pico-8 play session: no input (idle)

[t = 2 s] idle ~2s (no d-pad/buttons)
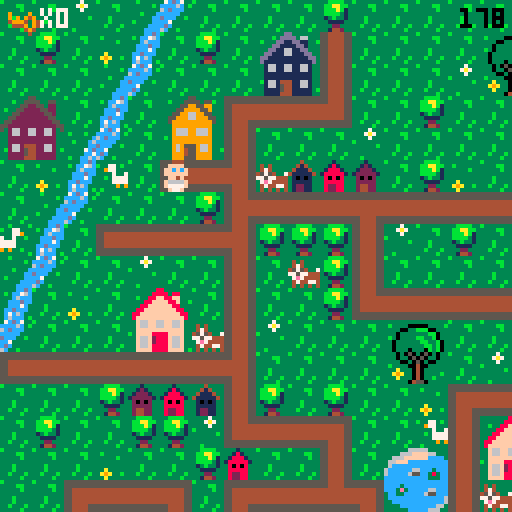
[t = 6 s] idle ~6s (no d-pad/buttons)
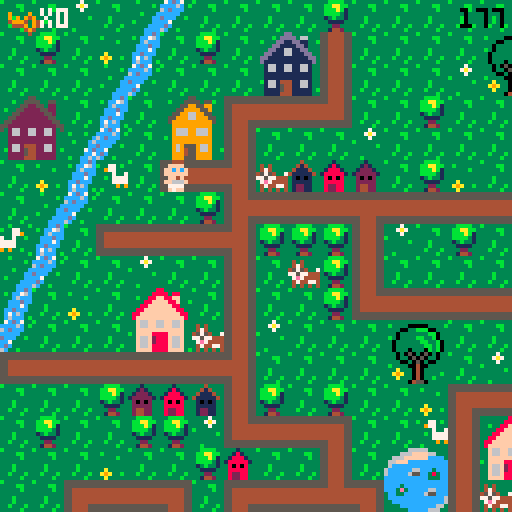

pico-8 cartridge
version 29
__lua__
-- ou est mon doudou ?
-- par lydie, manon et marie (ada tech school)

--menu qui gere les niveaux

function _init()
	create_player()
	scene="intro"
	anim_time=0
	anim_wait=.3
	last=flr(time())
	music(0)
end

function _update()
	if scene=="intro" then
		update_intro()
	elseif scene=="lvl1" then
		update_lvl1()
	elseif scene=="intro2" then
		update_intro2()
	elseif scene=="lvl2" then
	 update_lvl2()
 elseif scene=="intro3" then
		update_intro3()
	elseif scene=="lvl3" then
	 update_lvl3()
	elseif scene=="win" then
		update_win()
 end
end
 
function _draw()
	if scene=="intro" then
		draw_intro()
	elseif scene=="lvl1" then
		draw_lvl1()
	elseif scene=="intro2" then
		draw_intro2()
	elseif scene=="lvl2" then
	 draw_lvl2()
	elseif scene=="intro3" then
		draw_intro3()
	elseif scene=="lvl3" then
	 draw_lvl3()
	elseif scene=="win" then
	 draw_win()
 end
end
-->8
-- intro

function draw_intro()
	cls()
	map(96,0,0,0)
	print("waaaaah ! \n i've lost\n my teddy...",60,20,0)
	print("help me find it!",20,53,0)
	print("you've got 3 minutes \n to finish the game",10,73,2)
	print("press ❎ to start",10,100,1)
end

function update_intro()
	if btnp(❎) then
	scene="lvl1"
	test=flr(time())
	end
end

-- intro2 va du lvl 1 au lvl2

function draw_intro2()
	cls()
	map(96,16,0,0)
	print("ha ha ha! \n i've got \n your teddy!",50,20,0)
	print("i will give it back \n in exchange for 12 bottles!",10,53,0)
	print("don't forget your stroller!",10,73,2)
	print("press ❎ to start",10,100,1)
end

function update_intro2()
	if btnp(❎) then
	scene="lvl2"
	up_player2()
	end
end

-- intro3 va du lvl2 au lvl3

function draw_intro3()
	cls()
	map(96,16,0,0)
	print("thanks for the \n bottles!",60,20,0)
	print("but it's \n not over!!",50,40,0)
	print("your teddy is hidden \n in a locked chest...",20,53,0)
	print("you now have to",23,73,2)
	print("collect 2 bridge parts",15,78,7)
	print("to get to it!",25,83,2)
	print("press ❎ to continue",10,100,1)
end

function update_intro3()
	if btnp(❎) then
		scene="lvl3"
		up_player3()
	end
end
-->8
-- lvl1

-- fonctions principales
function draw_lvl1()
	map_lvl1()
	draw_player()
	draw_ui()
	draw_time()
	stage_clear_lvl1()
	lose()
end

function update_lvl1()
	player_movement()
	update_camera()
end


--fonction qui cree la map
function map_lvl1()
 cls()
 map(0,0,0,0)
 timer()
end

--fonctions qui creent et
--affichent le joueur
function create_player()
	p={
		x=5,
		y=5,
		ox=0,
		oy=0,
		start_ox=0,
		start_oy=0,
		anim_t=0,
		sprite=192,
		keys=0,
		speed=1,
		anim_time=0
		}
end

function draw_player()
	spr(p.sprite, p.x*8+p.ox, p.y*8+p.oy,1,1,p.flip)
end

function animation()
 if time() - anim_time > anim_wait then
  if p.sprite!=0 then 
   p.sprite+=1
   anim_time=time()
    if p.sprite > 195 then
    p.sprite=192
    end
  end
 end
end


-- gestion de la camera
function update_camera()
	local camx=flr(p.x/16)*16
	local camy=flr(p.y/16)*16
	camera(camx*8,camy*8)
end

-- gestion des deplacements
function player_movement()
 animation()
	newx=p.x
	newy=p.y
	
	if p.anim_t==0 then
	 if (btn(⬅️)) then
   newx-=p.speed 
   p.flip=true
   p.sprite = 192
   newox=8
   newoy=0
  end
  if (btn(➡️)) then
   newx+=p.speed 
   p.flip=false
   p.sprite = 192
   newox=-8
   newoy=0
  end
	 if (btn(⬆️)) then 
	  newy-=p.speed 
	  p.sprite=0
	  newox=0
	  newoy=8
	 end
	 if (btn(⬇️)) then 
	  newy+=p.speed
	  p.sprite = 192
	  newox=0
	  newoy=-8
	 end
	end


	
	--gestion des collisions
 if not check_flag(0,newx,newy) and
 (p.x!=newx or p.y!=newy) then
	p.x=newx
	p.y=newy
	p.start_ox=newox
	p.start_oy=newoy
	p.anim_t=1
	end
	
		--animation
	p.anim_t=max(p.anim_t-0.125,0)
	p.ox=p.start_ox*p.anim_t
	p.oy=p.start_oy*p.anim_t
	
	

	--interdiction sortie de la map
	if not check_flag(0,newx, newy) then
		p.x=mid(0,newx,127)
		p.y=mid(0,newy,63)
	else
		sfx(0)
	end

	--player mvt appelle la 
	--fonction interact pour
	--recupere la cle
	interact(p.x, p.y)

	
end

--recuperation des objets

	--verifie un flag
function check_flag(flag,x,y)
	local sprite=mget(x,y)
	return fget(sprite,flag)
end

 --verifie si la tile a 
 --le flag 1
function interact(x,y)
	if check_flag(1,x,y) then
		pick_up_key(x,y)
	end 
	if check_flag(2,x,y) then
		pick_up_stroller(x,y)
	end
	if check_flag(3,x,y) and
 	p.stroller == 1 then
		pick_up_bottle(x,y)
 end
 if check_flag(4,x,y) and
 	p.bottle >= 12 then
 	lvl3 = true
  end
 if check_flag(5,x,y) then
 	pick_up_bridge(x,y)
 	final = true
 end
 if check_flag(6,x,y) then
  pick_up_key3(x,y)
 end
 if check_flag(7,x,y) then
 	pick_up_bear(x,y)
 end 	
end

	--recupere la cle et keys +1
function pick_up_key(x,y)
	next_tile(x,y)
	p.keys+=1
	sfx(1)
end

function pick_up_key3(x,y)
	mset(65,2,86)
	p.keys+=1
	sfx(1)
end

	--remplace la tuile objet
	--par une tuile vide
function next_tile(x,y)
	local sprite=mget(x,y)
	mset(x,y,sprite+1)
end

-- remplace la tuile objet
-- par un sprite donne
function next_tile2(x,y)
	mset(66,4,15)
	mset(67,4,15)
end

function next_tile3(x,y)
	mset(65,1,120)
	mset(66,1,122)
	mset(65,2,69)
end

-->8
-- fins de niveau

-- niveaux
--page game over

function draw_gameover()
	cls()
	map(112,0,0,0)
	print("oh non, time's up! \n my teddy...",50,20,0)
	print("do you want to try again?",3,53,0)
	print("press ❎ to start",3,60,1)
	sfx(08)
end

--fin de niveau
--game over par fin du chrono
function lose()
 if(time() - test) > 180  then
 draw_gameover()
 sfx(8)
 	if (btn(❎)) then
		run()
		end	 
 end
end

--niveau gagne
function stage_clear_lvl1()
 if (p.keys == 1) then
 cls()
 print("level 1 complete!", 5, 50, 7)
 print("press ❎", 5, 60, 7)
 print("to continue", 5, 70, 7)
 	if (btn(❎)) then
 	 scene="intro2"
 	 up_player2()
 	end 
 end
end

function stage_clear_lvl2()
 cls()
 print("level 2 complete !", 5, 50, 7)
 print("press ❎", 5, 60, 7)
 print("to continue", 5, 70, 7)
 	if (btn(❎)) then
 	 scene="intro3"
 	 up_player3()
 	end
end

function win()
	if p.bear == 1 then
		scene="win"
	end
end



-->8
-- user interface
function draw_ui()
 camera()
	spr(70,2,2)
	print("x"..p.keys,10,2,7)
end

function draw_ui_lvl2()
 camera()
	spr(70,2,2)
	print("x"..p.keys,10,2,7)
	spr(85,2,7)
	print("x"..p.bottle,10,9,7)
end

function draw_ui_lvl3()
 camera()
	spr(70,2,2)
	print("x"..p.keys,10,2,7)
	spr(15,50,1)
	print("x"..p.bridge.." sur 2",60,2,7)
end

function timer()
 check = flr(time()) - test
end

function draw_time()
 camera()
 print(abs(flr(check - 180)), 115, 2, 0)
end
-->8
--lvl2

function update_lvl2()
 update_camera()
 player_movement()
 update_stroller()
end

function draw_lvl2()
 map_lvl2()
 draw_player()
 draw_ui_lvl2()
 draw_time()
	lose()
	if lvl3 == true then
		stage_clear_lvl2()
	end
end

function map_lvl2()
 cls(0)
 map(0,0,0,0)
 timer()
end

function up_player2()
	p={
		x=37,
		y=8,
		ox=0,
		oy=0,
		start_ox=0,
		start_oy=0,
		anim_t=0,
		anim_time=0,
		sprite=192,
		keys=1,
		speed=1,
		stroller=0,
		bottle=0
		}
end

 --verifie si la tile a
 --le flag 1
--recupere stroller et pumpkin
function pick_up_stroller(x,y)
	next_tile(x,y)
	p.stroller+=1
	sfx(1)
end

function update_stroller()
 if p.stroller == 1 then
 p.sprite=185
 player_movement2()
 anim_stroller()
 end
end

function pick_up_bottle(x,y)
	next_tile(x,y)
	p.bottle+=1
	sfx(1)
end

function anim_stroller()
 if time() - anim_time > anim_wait then
  if p.sprite!=0 then 
   p.sprite+=1
   anim_time=time()
    if p.sprite > 186 then
    p.sprite=185
    end
  end
 end
end

function player_movement2()
	newx=p.x
	newy=p.y
	
	
	if p.anim_t==0 then
	 if (btn(⬅️)) then
   newx-=p.speed 
   p.flip=true
   newox=8
   newoy=0
  end
  if (btn(➡️)) then
   newx+=p.speed 
   p.flip=false
   newox=-8
   newoy=0
  end
	 if (btn(⬆️)) then 
	  newy-=p.speed 
	  newox=0
	  newoy=8
	 end
	 if (btn(⬇️)) then 
	  newy+=p.speed
	  newox=0
	  newoy=-8
	 end
	end


	
	--gestion des collisions
 if not check_flag(0,newx,newy) and
 (p.x!=newx or p.y!=newy) then
	p.x=newx
	p.y=newy
	p.start_ox=newox
	p.start_oy=newoy
	p.anim_t=1
	end
	
		--animation
	p.anim_t=max(p.anim_t-0.125,0)
	p.ox=p.start_ox*p.anim_t
	p.oy=p.start_oy*p.anim_t
	
	

	--interdiction sortie de la map
	if not check_flag(0,newx, newy) then
		p.x=mid(0,newx,127)
		p.y=mid(0,newy,63)
		--p.start_ox=newox
	 --p.start_oy=newox
	 --p.anim_t=1
	else
		sfx(0)
	end

	--player mvt appelle la 
	--fonction interact pour
	--recupere la cle
	interact(p.x, p.y)

end
-->8
--lvl3

function update_lvl3()
 update_camera()
 player_movement()
 update_stroller()
end

function draw_lvl3()
 map_lvl3()
 draw_player()
 draw_ui_lvl3()
 draw_time()
	lose()
	draw_bear()
	if final == true then
	draw_bridge()
	win()
	end
end

function map_lvl3()
 cls(0)
 map(0,0,0,0)
 timer()
end

function up_player3()
	p={
		x=67,
		y=5,
		ox=0,
		oy=0,
		start_ox=0,
		start_oy=0,
		anim_t=0,
		anim_time=0,
		sprite=192,
		speed=1,
		stroller=0,
		keys=2,
		bottle=10,
		bridge=0,
		bear=0
		}
end


 --recupere le pont
function pick_up_bridge(x,y)
	next_tile(x,y)
	p.bridge+=1
	sfx(1)
end

function draw_bridge()
	if p.bridge ==2 then
	next_tile2()
	end
end

function draw_bear()
	if p.keys == 3 then
	next_tile3()
	sfx(1)
	end
end

function pick_up_bear(x,y)
	next_tile(x,y)
	p.bear+=1
	sfx(1)
end

-->8
-- win


function draw_win()
	cls()
	map(112,16,0,0)
	print("bravo !",50,40,0)
end

function update_win()

end
__gfx__
00044400000444003331333333313333333433333333b33333333333b333333333bbbb3333337333333333333333ccdc37cdc7333333333333b3333355555555
0044440000ffff00331213333318133333414333333b4b33343433333333bb333bbaabb33337a7333b3333333b3cc76ccccc6c3b3b333b33333333b344444444
0ffffff00ffcfcf031222133318881333411143333bb44333474333333333b333bbbab133333733333333b33333c6ccc6cdccc333333333c3333333366666666
0ffffff00ffffff01222221318888813411111433b444bb345754337333333333bbbb313b33333333333333333cccdccccccc33333b333c6333b333c66666666
00ffff0000ff4f0032020233380808333101013333bb4bb377577444333b3333313b3313333333b33333333333ccc7c3dccc33b3333333cc333333cc66666666
0f6666f00f6666f0322222333888883331111133333b444b37e74444333b3333331111333333333333a333333ccdccc3cc733333333337cd3b3333cc66666666
0f7777f00f7777f0324422333822883331221133333b4b333474477433b333b333322333333333333a9a33b33c7c6c33cdc3333333333cc733333ccc44444444
00f77f0000f77f00324422333822883331221133333343333434343433333b333314423333b3333333a333333c6ccc3b6c33b3333b33cc6c3333cccc55555555
555555555544445555555555555555555544445555444455554444555555555555444455554444555555555555555555555555555544445555555555b3333333
5555555555444455555555555555555555444455554444555544445555555555554444555544445555555555555555555555555555444455444444443333bb33
44444444554444555544444444444455554444444444445544444444444444444444445555444444554444444444445555444455554444556666666633333b33
44444444554444555544444444444455554444444444445544444444444444444444445555444444554444444444445555444455554444556666666633333333
444444445544445555444444444444555544444444444455444444444444444444444455554444445544444444444455554444555544445566666666333b3333
444444445544445555444444444444555544444444444455444444444444444444444455554444445544444444444455554444555544445566666666333b3333
55555555554444555544445555444455555555555555555555555555554444555544445555444455555555555555555555444455555555554444444433b333b3
55555555554444555544445555444455555555555555555555555555554444555544445555444455555555555555555555444455555555555555555533333b33
33333333333333333333333883333333333333355333333333333335533333333333333dd333333333333366666333333333330b0333333333333330b0333333
3b3333000003333b3333338888388333333b33555533553333b3335555355b333333b3dddd3663333333666ffff663333b3330bbb033b3333b33330bb033b333
33330033bbb0033333b3388ff88ff333333335522553223333333559955993333b333dd11dd1133b33666ffffffcccc333330bb3bb03333b333330bbbb03333b
33303333333bb033333388ffff88f33b3b3355222255223333335599995593333333dd1111dd1333366fffcccccccccc3b303b33b33003333333303bbb033333
3b303333bb33b03333388ffffff8833333355222222552333335599669955333333dd116611dd33336cccccccccccccc330333333b3303333b330b33b3303333
330333333bb33b033388ffffffff88333355222222225533335599966999553333dd11166111dd336cccccc66ccc3ccc3330bbbbbbb033333330bbb333303333
3303333333bb3b03388ffffffffff883355222222222255333599999999995333dd1111111111dd36ccccc655cc383cc330bb33bb3bb03333330bbbbbb303333
33033303330b3b0338ffffffffffff83552222222222225533399999999993333d111111111111d3ccccccccccc333cc30bbb333333b30333330bbb3bbb03333
333030503050303333f66ff66ff66f33532662266226623533396669966693333316611661166133cccccccccccccccc0333333bbbb33303330bbbbb3bbb0333
333033050503303333f66ff66ff66f33332662266226623333396669966693333316611661166133cccc3ccccccccccc0333b3bb33330033330bbbbbb3333033
333300305030033333ffffffffffff3333222222222222333b399999999993333311111111111133ccc3e3ccccc66ccc30bbbbbbbb3b033b330bbbbbbb333033
3b33330040033333b3ffff8888ffff333322222222222233333999999999933333111111111111333cc33ccccc655ccc0bbb3bb3bbbbb0333b0bbbbb3bb33033
333a33304033333333f66f2888f66f33332662444226623333396955596693333b166144411661333cccccccccccccc6bbbbbb3333bbbb033330bbbbbb33033b
33a9a330403333b333f66f2888f66f333b2662544226623b333969455966933b331661544116613333ccccccccccccc63b3333344333b33038330b3333303333
333a33304033b33333f66f8888f66f3333222254422222333339994559999333331111544111113b3333ccccccccc66333300044540333338e83300450033b33
333333045503333333ffff8888ffff3b332222444222223333399955599993333311114441111133333333ccccc6663300000444455000003833304455003333
33344443330044033333333333b3333b66666666666666660000000000000000056666666666665000000000666666660566666666666650000000000000c000
3444773330044003b33773b3b33773339666696666666666900009000555555505666666666666505555555066666666056666666666665055555555000ccc00
404433330999999033977333333779339696949666666666909094900566666605666666666666506666665066666666056666666666665066666666001ccc10
444444439909909933337337733733b3499946946666666649994094056666660566666666666650666666506666666605666666666666506666666600611160
344444449999999933b3777777773333644496946666666604449094056666660566666666666650666666506666666605666666666666506666666600677760
33347444909999093333777777773333666649466666666600004940056666660566666666666650666666506666666605666666666666506666666600677760
33443344990000993333393993933b33666664666666666600000400056666660555555555555550666666505555555505666666666666506666666600677760
34434443099999903b3333333333333b666666666666666600000000056666660000000000000000666666500000000005666666666666506666666600066600
00888800003cccc3b3333333000444005ffff5553b30c033b3333333221dd2222222222222222222222222222222222222222222222222226666665000000000
088888802003dddc3333bb3350ffffdcff5f5f55b30ccc033333bb3311cccccccccccccccccccccccccccccc2222222222222222222222226666665000000000
8888888832033ddc33333b335ffcfcfcfffff644301ccc1033333b3311c0000000000000000000000000000c2222222220022222222222226666650c00000000
88777788320000dc333333335ffffffc46666614306111603333333311c0700777700000007777700777000c222222220770222222222222666650c600000000
887777883cccccc0333b33330cff4fc64666611f30677760333b333311c0000000000000000000000000000c220222020770222222222222666650cc00000000
8888888832cccc23333b333302cccc26f111111f30677760333b333311c0000000000000000000000000000c222022020770222222222222666507cd00000000
08888880252cc25233b333b3252cc252ff11115f3067776033b333b311c0777770777770000777770777770c22220222077022222222222255550cc700000000
008888003230032333333b330266002655dd5dd53306660333333b3311c0700070700070000700070700070c2222222207702222222222220000cc6c00000000
3300000330000033cdcdddeeddddcdcdddd22dd222dd22dd2222222211c0700070700070070700070700070d200022220770002222222222dddddaaaaadddddd
300bbb0330b3bb00dddcdfffffdcdddddd2442244422442d2222222211c0700070700070000700070700070d222222220770770002222222ddddaaaaaaaddddd
00bb3bb00bbb3330ddcdf87878fdcddddd2442444442442d2222222211d0700070700070070700070700070d222222220770770770002222dddfffffffffdddd
0bbb3bb003bbbbbbdcdf8888888fddcdddd22444444422dd2222222211d0700070700070000700070700070d220022220770770770770222ddeff33f33ffeddd
0b3bbb330333b330ddef8228228feddddddd245745742ddd2222222211d0777770777770000777770777770d207700220777777777770222ddeff37f37ffeddd
00333b3000033300def822222228fedddddd245545542ddd2222222211d0000000000000000000000000000d207777007777777777770222dd9fffffffffdddd
3003333033045003def882222288fedddddd244444442ddd2222222211d0000000000000000000000000000d220777777777777777770222ddd9ffe7effddddd
3000040033045033dddf822f228fddddddddd2445442dddd2222222211dddddddddddddddddddddddddddddd222077777777777777770222dddd6fffff6ffddd
00b0044030450033ddddf8fff8fdddddddddd2244422dddd330aaa0366666666555554060666606602244422222207777777777777770222ddff6666666ffddd
0bbb00400450bb00dffddfffffdddffddddd224222422ddd30ffff0366000066054445409606090602444442222220777777777777770222ddff5666665ddddd
00bbb004450bbb33dffdeeeeeeeedffdddd24444444442dd0ff3f3f0609449066052225090909490604d4d40222222077777777777770222dddd5555555ddddd
003340044533bb30ddeeeeeeeeeeeedddd2442444442442d0ffffff004944940052225404999409460444440222222207777777777702222dddf5555555fdddd
3000040444453303ddffeeeeeeeeffdddd2422244422242d30ffef0304999940055554400444909404245424222222220777777777022222dddff55555ffdddd
3333304445000033ddff77777777ffdddd2224424244222d0f6666f060499406044454066000494060022200222222222000000000222222dddffdddddffdddd
3b33330445033333dffff777777ffffdddd24442224442dd0f5555f060444406044450666666040604422244222222222222222222222222dddefdddddfedddd
33333044455033b3dffff777777ffffdddd24442d24442dd30f55f0360000006600006666666606604400044222222222222222222222222dddddddddddddddd
05050505050505050505050505050505050505050505050505050505050505058005050505050505050505050505050505050505050505050505050505050505
05058500000000000000000000000000000000000000000000000000000000000000000000000000000000000000000000000000000000000000000000000000
00000000000000000000000000000000000000000000000000000000000000000000000000000000000000000000000000000000000000000000000000000000
00000000000000000000000000000000000000000000000000000000000000000000000000000000000000000000000000000000000000000000000000000000
00000000000000000000000000000000000000000000000000000000000000000000000000000000000000000000000000000000000000000000000000000000
00000000000000000000000000000000000000000000000000000000000000000000000000000000000000000000000000000000000000000000000000000000
00000000000000000000000000000000000000000000000000000000000000000000000000000000000000000000000000000000000000000000000000000000
00000000000000000000000000000000000000000000000000000000000000000000000000000000000000000000000000000000000000000000000000000000
dddddddaddddddddddddddd7dddddddddddddddd7dddddd700000000000000000000000000000000000000000000000000000000000000000000000000000000
dddddddddddddddddddddddddddddddddaddddadd7dddd7d00000000000000000000000000000000000000000000000000000000000000000000000000000000
dddddddaddddddddddddddd7dddddddddddaadddddd77ddd00000000000000000000000000000000000000000000000000000000000000000000000000000000
dddddddaddddddddddddddd7ddddddddddaddadddd7dd7dd00000000000000000000000000000000000000000000000000000000000000000000000000000000
ddddddaaaddddddddddddd777dddddddddaddadddd7dd7dd00000000000000000000000000000000000000000000000000000000000000000000000000000000
dddddaaaaaddddddddddd77777dddddddddaadddddd77ddd00000000000000000000000000000000000000000000000000000000000000000000000000000000
ddddaaaaaaaddddddddd7777777ddddddaddddadd7dddd7d00000000000000000000000000000000000000000000000000000000000000000000000000000000
adaaaaaaaaaaadad7d77777777777d7ddddddddd7dddddd700000000000000000000000000000000000000000000000000000000000000000000000000000000
ddddaaaaaaaddddddddd7777777dddddadddd7dddadddd7d00000000000000000000000000000000000000000000000000000000000000000000000000000000
dddddaaaaaddddddddddd77777dddddddddd777daaaddddd00000000000000000000000000000000000000000000000000000000000000000000000000000000
ddddddaaaddddddddddddd777dddddddddddd7dddadddddd00000000000000000000000000000000000000000000000000000000000000000000000000000000
dddddddaddddddddddddddd7dddddddddddddddddddddddd00000000000000000000000000000000000000000000000000000000000000000000000000000000
dddddddaddddddddddddddd7dddddddddddddddddddddddd00000000000000000000000000000000000000000000000000000000000000000000000000000000
dddddddddddddddddddddddddddddddddddddddddd7ddddd00000000000000000000000000000000000000000000000000000000000000000000000000000000
dddddddaddddddddddddddd7dddddddddadddddadddddd7d00000000000000000000000000000000000000000000000000000000000000000000000000000000
dddddddddddddddddddddddddddddddddddddddddddddddd00000000000000000000000000000000000000000000000000000000000000000000000000000000
0000000005cccccccccccc5000000000cccccccc05cccccccccccc5000000000dddddddd00044400000444000000000000000000000000000000000000000000
0555555505cccccccccccc5055555550cccccccc05cccccccccccc5055555555dddddddd50ffffdc50ffffdc0000000000000000000000000000000000000000
05cccccc05cccccccccccc50cccccc50cccccccc05cccccccccccc50ccccccccdddddddd5ffcfcfc5ffcfcfc0000000000000000000000000000000000000000
05cccccc05cccccccccccc50cccccc50cccccccc05cccccccccccc50ccccccccdddddddd5ffffffc5ffffffc0000000000000000000000000000000000000000
05cccccc05cccccccccccc50cccccc50cccccccc05cccccccccccc50ccccccccdddddddd0cff4fc60cff4fc60000000000000000000000000000000000000000
05cccccc05cccccccccccc50cccccc50cccccccc05cccccccccccc50ccccccccdddddddd02cccc262c2cc2c20000000000000000000000000000000000000000
05cccccc0555555555555550cccccc505555555505cccccccccccc50ccccccccdddddddd252cc252c5cccc5c0000000000000000000000000000000000000000
05cccccc0000000000000000cccccc500000000005cccccccccccc50ccccccccdddddddd02660026202602020000000000000000000000000000000000000000
00044400000444000004440000044400000444000004440000000000000000000000000000000000000000000000000000000000000000000000000000000000
00ffff0000ffff0000ffff0000ffff00004444000044440000000000000000000000000000000000000000000000000000000000000000000000000000000000
0ffcfcf00ffcfcf00ffcfcf00ffcfcf00ffffff00ffffff000000000000000000000000000000000000000000000000000000000000000000000000000000000
0ffffff00ffffff00ffffff00ffffff00ffffff00ffffff000000000000000000000000000000000000000000000000000000000000000000000000000000000
00ff4f0000ff4f0000ff4f0000ff4f0000ffff0000ffff0000000000000000000000000000000000000000000000000000000000000000000000000000000000
0f666ff00f6666f00ff666f00f6666f00f6666f00f6666f000000000000000000000000000000000000000000000000000000000000000000000000000000000
007777000f7777f0007777000f7777f00f7777f00f7777f000000000000000000000000000000000000000000000000000000000000000000000000000000000
00ff7f0000f77f0000f7ff0000f77f0000f77f0000f77f0000000000000000000000000000000000000000000000000000000000000000000000000000000000
__gff__
0000010101010101010101010101010000000000000000000000000000002000010101010101010101010101010101010101010101010101010101010101010101000101020000010100000001000000010400001008000000000000000001000101000000000000000000000000000001010000000010000040800000000000
0000000000000000000000000000000000000000000008080000000000000000000000000000080800000000000000000000000000000000000000000000000000000000000000000000000000000000000000000000000000000000000000000000000000000000000000000000000000000000000000000000000000000000
__map__
070709070e0c070707070807070707070707070704020307432a2b4207072021082c2d2c2d080808080808080808080808606108080808080808080808080808474e4a080b606108080808080808080808080808080808080808080808080808474e4e4e4e4e4e4e4e4e4e4e4e4e4e4a66666666666666666666666666666666
0708070a0b07080728291107070707202107070707110707073a3b4207073031083c3d3c3d5656565656565656565656567071565656565656555656565656084c774d0d0c7071525252522e2f202160612c2d2c2d2c2d5252525656085651084cb8b8b8b8b8b8b8b8b8b8b8b8b8b84d66666666666666666666666666666666
0707070e0c0707073839110707070930310707080714101013074222232021070820212c2d5656202160612e2f2c2d56562e2f565620212e2f606160610856084c794d0b2e2f52565652523e3f303170713c3d3c3d3c3d5252202152565652084cb8b8b8b8b8b8b8b8b8b8b8b8b8b84d665758595a6666666666666666666666
2425070b072627121010150707080707070707070707070811070732330431070830313c3d5656303170713e3f3c3d56563e3f565630313e3f70717071085608484b5e0c3e3f52525252525252525252525252525252525252303152085252084cb86263b8b8b8b8b8b8b8b8b8b8b84d666768696a6666666666666666666666
34350d0c07363711070707090707070707070712101010101508070711070707085656565656562c2d5656565656565656565656562e2f56565656562c2d560808560b07565652522e2f60610808082021525252606160615252525208522c2d4cb87273b8b8b8b8b8b8b8b8b8b8b84d66666666666666666666666666666666
070a0b42071a10180604030207080a0703070711080807070707070811070707085156565556563c3d5556565656565656565656563e3f56565656563c3d5608080e0c56565656523e3f70715252523031522e2f707170710808525208523c3d4cb8b8b8b8b8b8b8b8b8b8b8b8b8b84d66666666666666666666666666666666
070e0c0707070819101010171010101010171018070707121010101015070808082e2f60612021606120212e2f606156562c2d56566061562e2f56562c2d5608080b2e2f1f565652525252525252525208523e3f5252525252080852085252084cb8b8b8b8b8b8b8b8b8b8b8b8b8b84d66666666666666666666666666666666
430b071a10101018080808110907080707110711400707110407070707070708083e3f70713031707130313e3f707156563c3d56567071563e3f55563c3d5608080c3e3f1f2c2d52525252525252525208522e2f5208082021525252085252084cb8b8b8b8b8b8b8b8b8b8b8b8b8b84d66666666666666666666666666666666
0e0c070709070711070608110707070704110711030808110708202107121017082e2f56765656565656565656202156562c2d56562e2f562e2f20212c2d5608086061561f3c3d0808202160612e2f5208523e3f5252523031525256565656084cb8b8b8b8b8b8b8b8b8b8b8b8b8b84d66666666666666666666666666666666
0b070a0722230711070708141010101010150714101010180707303107110911083e3f56565656565656565656303156563c3d56563e3f563e3f30313c3d56080870711f1f52525252303170713e3f5208522e2f5252522021525656565656084cb8b8b8b8b8b8b8b8b8b8b8b8b8b84d66666666666666666666666666666666
0c0707073233061109070707202107070707072627070811242507070a110a11082e2f202160612c2d2c2d5656202156562e2f565620215656565656565656080852525252606152525252525252525208523e3f0808083031085660615256084cb8b8b8b8b8b8b8b8b8b8b8b8b8b84d666666665b5c5d665d5d5d6666666666
1a10101010101018070707073031070907070736370708113435071210150711083e3f303170713c3d3c3d5656303156563e3f56563031565656565656565608085252525270606152522e2f2e2f2e2f085252525252525252080870715256084cb8b8b8b8b8b8b8b8b8b8b8b864654d666666666b6c6d666666666666666666
070707080203041108070807070a12101010101013070711070707110807071108085656565656565656565656565656562e2f56562c2d2c2d2c2d60612c2d2e085252525260707152523e3f3e3f3e3f2e2f52525252080808525252525256084cb8b8b8b8b8b8b8b8b8b8b8b874754d666666667b7c7d666666666666666666
070807070808091410101307074211222307070411030711060704110709121508085556565656565656565656565656563e3f56563c3d3c3d3c3d70713c3d3e0852522c2d70715252525252525252523e3f2c2d5252525208525252525252084cb8b8b8b8b8b8b8b8b8b8b8b8b8b84d66666666666666666666666666666666
0707070a07070803070711072a2b11323320210719101016101010154207110a082c2d5656202160612c2d2c2d202160612c2d555656565656565656565656080852523c3d60615252525252606152522e2f3c2c2d2c2d520852080808525608484b4b4b4b4b4b4b4b4b4b4b4b4b4b4966666666666666666666666666666666
0707121010130712101016133a3b11060730310a112627072223070707071410083c3d5656303170713c3d3c3d303170713c3d56565656202156562e2f2c2d080852525252707108082c2d08707152523e3f523c3d3c3d520852085252522c2d0000000000000000000000000000000000000000000000000000000000000000
20211128291410150707071410101507070907071136370832330a070420210708085656565656565656565656565656562e2f2c2d2021303156563e3f3c3d600852525252085252523c3d520852525220215252525252520852525208523c3d474e4e4e4e4e4e4e4e4e4e4e4e4e4e4ab0b7b7b7b7b7b7b7b7b7b7b7b7b7b7b3
30311138390a0907072627070707040a070a090711080712101010101330310708085656565656565656565656565655563e3f3c3d3031565656565656565670086061525208522e2f5252525252525230315252202152525252522c2d5656084cb8b8b8b8b8b8b8b8b8b8b8b8b8b84db5b8b8b8b8b8b8b8b8b8b895b8b8b8b6
07071910101010130736370707071210101013081107071108072a2b11070a0708085660612e2f20212021565660612e2f565656562c2d565656565656565608087071525208523e3f525208525252522e2f5208303152085252523c3d5656084cb8b8b8b8b8b8b8b8b8b8b8b8b8b84db5b8a4b8b8b895b8b8b8b8b8b8b8b8b6
07041122230808191010101303071140070711081107041107073a3b1107070908085570713e3f30313031565670713e3f565656563c3d565656565656565608085252525208525252520808080808523e3f52085252522e2f525252085252084cb86e6fb8b8b8b8b8b8b8b8b8b8b84db5b8b89091b8b8b8b8a5b89091b8b8b6
070711323306081109070a19101015070707141016101016101307081106070308085656565656565656562e2f56565656565656562c2d56562e2f2e2f565608085252606108522e2f52525252085252606152085252523e3f52085208522c2d4cb87e7fb8b8b8b8b8b8b8b8b8b8b84db5b8b8a0a1b8b8b8b8b8b8a0a1b8b8b6
09071410101010180a0a09110720210707070708090702020a1910101610101008085656565656565656563e3f56565656565656563c3d56563e3f3e3f565608085252707108523e3f522c2d5208525270715220212021085252085208523c3d4cb8b8b8b8b8b8b8b8b8b8b8b8b8b84db5b8b8b8b8b8b8b8b8b8b8b8b8a4b8b6
070a090707070711072021110730020709070607090709090711020709080707082c2d2e2f2021565660612c2d2c2d5656202156562c2d56562e2f5556565608085252525252520852523c3d52085252525252303130315252606152085252084cb8b8b8b8b8b8b8b8b8b8b8b8b8b84db5b894b8b8b8b8b8b8b8b8b8b8b8b8b6
0a09070808121018033031141710101010101307070809090711070707070907083c3d3e3f3031565670713c3d3c3d5656303156563c3d56563e3f56565656080820212021202108525252525260612c2d5252525252522e2f707152525252084cb8b8b8b8b8b8b8b8b8b8b8b8b8b84db5b8b8b8b8b8b86465b8b8b894b8b8b6
0a0908080311091410101307110607090708110407070a09081108030607070708085656562c2d565656565656606156562c2d56562c2d56562e2f5656565608083031303130312c2d0808080870713c3d0808080808523e3f525252525220214cb8b8b8b8b8b8b8b8b8b8b8b8b8b84db5b8b8b895b8b87475b8b8b8b8b8b8b6
070408121015070807071107110722230a07110709090904031910101013070808085656553c3d565656565656707156563c3d56563c3d56563e3f5656565608085252525252523c3d52525252525252525252525252525252525260615230314cb8b8b8b8b8b8b8b8b8b8b8b8b8b84db5b8b8b8b8b8b8b8b8b8b8b8b8b8b8b6
070804141307041417101610150732330707141010101010101526270811070a0808562c2d2e2f56562e2f565620215656202156562c2d56562e2f2e2f2e2f2e085252202152525252525252522e2f2e2f56562e2f08080808085270715220214cb8b8b8b8b8b8b8b8b8b8b8b8b8b84db5b89293b8b8b89091b8b8b89293b8b6
1010101015070a0711040a070809070703070a4009070702080736370a1107070808563c3d3e3f56563e3f565630315556303156563c3d56563e3f3e3f3e3f3e085252303108080808080808083e3f3e3f2e2f3e3f5252525252522c2d5230314cb8b8b8b8b8b8b8b8b8b8b8b8b8b84db5b8a2a3b894b8a0a1b8b8b8a2a3b8b6
282907070a0926271107070707121010171013072021090a09070707071109070808565656565656562e2f56562c2d2c2d2e2f5656606156565656565656560808525252525252525252525252521e1e523e3f52525208080808083c3d5220214cb8b8b8b8b8b8b8b8b8b8b8b8b8b84db5b8b8a4b8b8b8b8b8a5b895b8b8b8b6
383920210909363711072a2b4211202111080207303107070a08070a47114a090808565656565656563e3f56563c3d3c3d3e3f565670715656565656565656080808080808080808085252522c2d5252525252525252085252525252525230314cb8b8b8b8b8b8b8b8b8b8b8b8b8b84db5b8b8b8b8b8b8b8b8b8b8b8b8b8b8b6
0707303124250a0811073a3b421130311108080803070804032627074c444d0a0820212c2d606160612e2f56565656565656565656565556562e2f60612021080852525252525252525252523c3d5252522c2d525252085252522c2d2c2d2021484b4b4b4b4b4b4b4b4b4b4b4b4b4b49b1b4b4b4b4b4b4b4b4b4b4b4b4b4b4b2
0707070734350808141010101015090a14101010101010101b363707484b49070830313c3d707170713e3f08080808080808080808080808083e3f707130310808080808080808080808080808080808083c3d080808080808083c3d3c3d30310000000000000000000000000000000000000000000000000000000000000000
